2-way image classification set "data" from GitHub (AlvaroVasquezAI/Maize_Leaf_Disease_Classification); label vocabulary: phaeosphaeria leaf spot, southern rust.

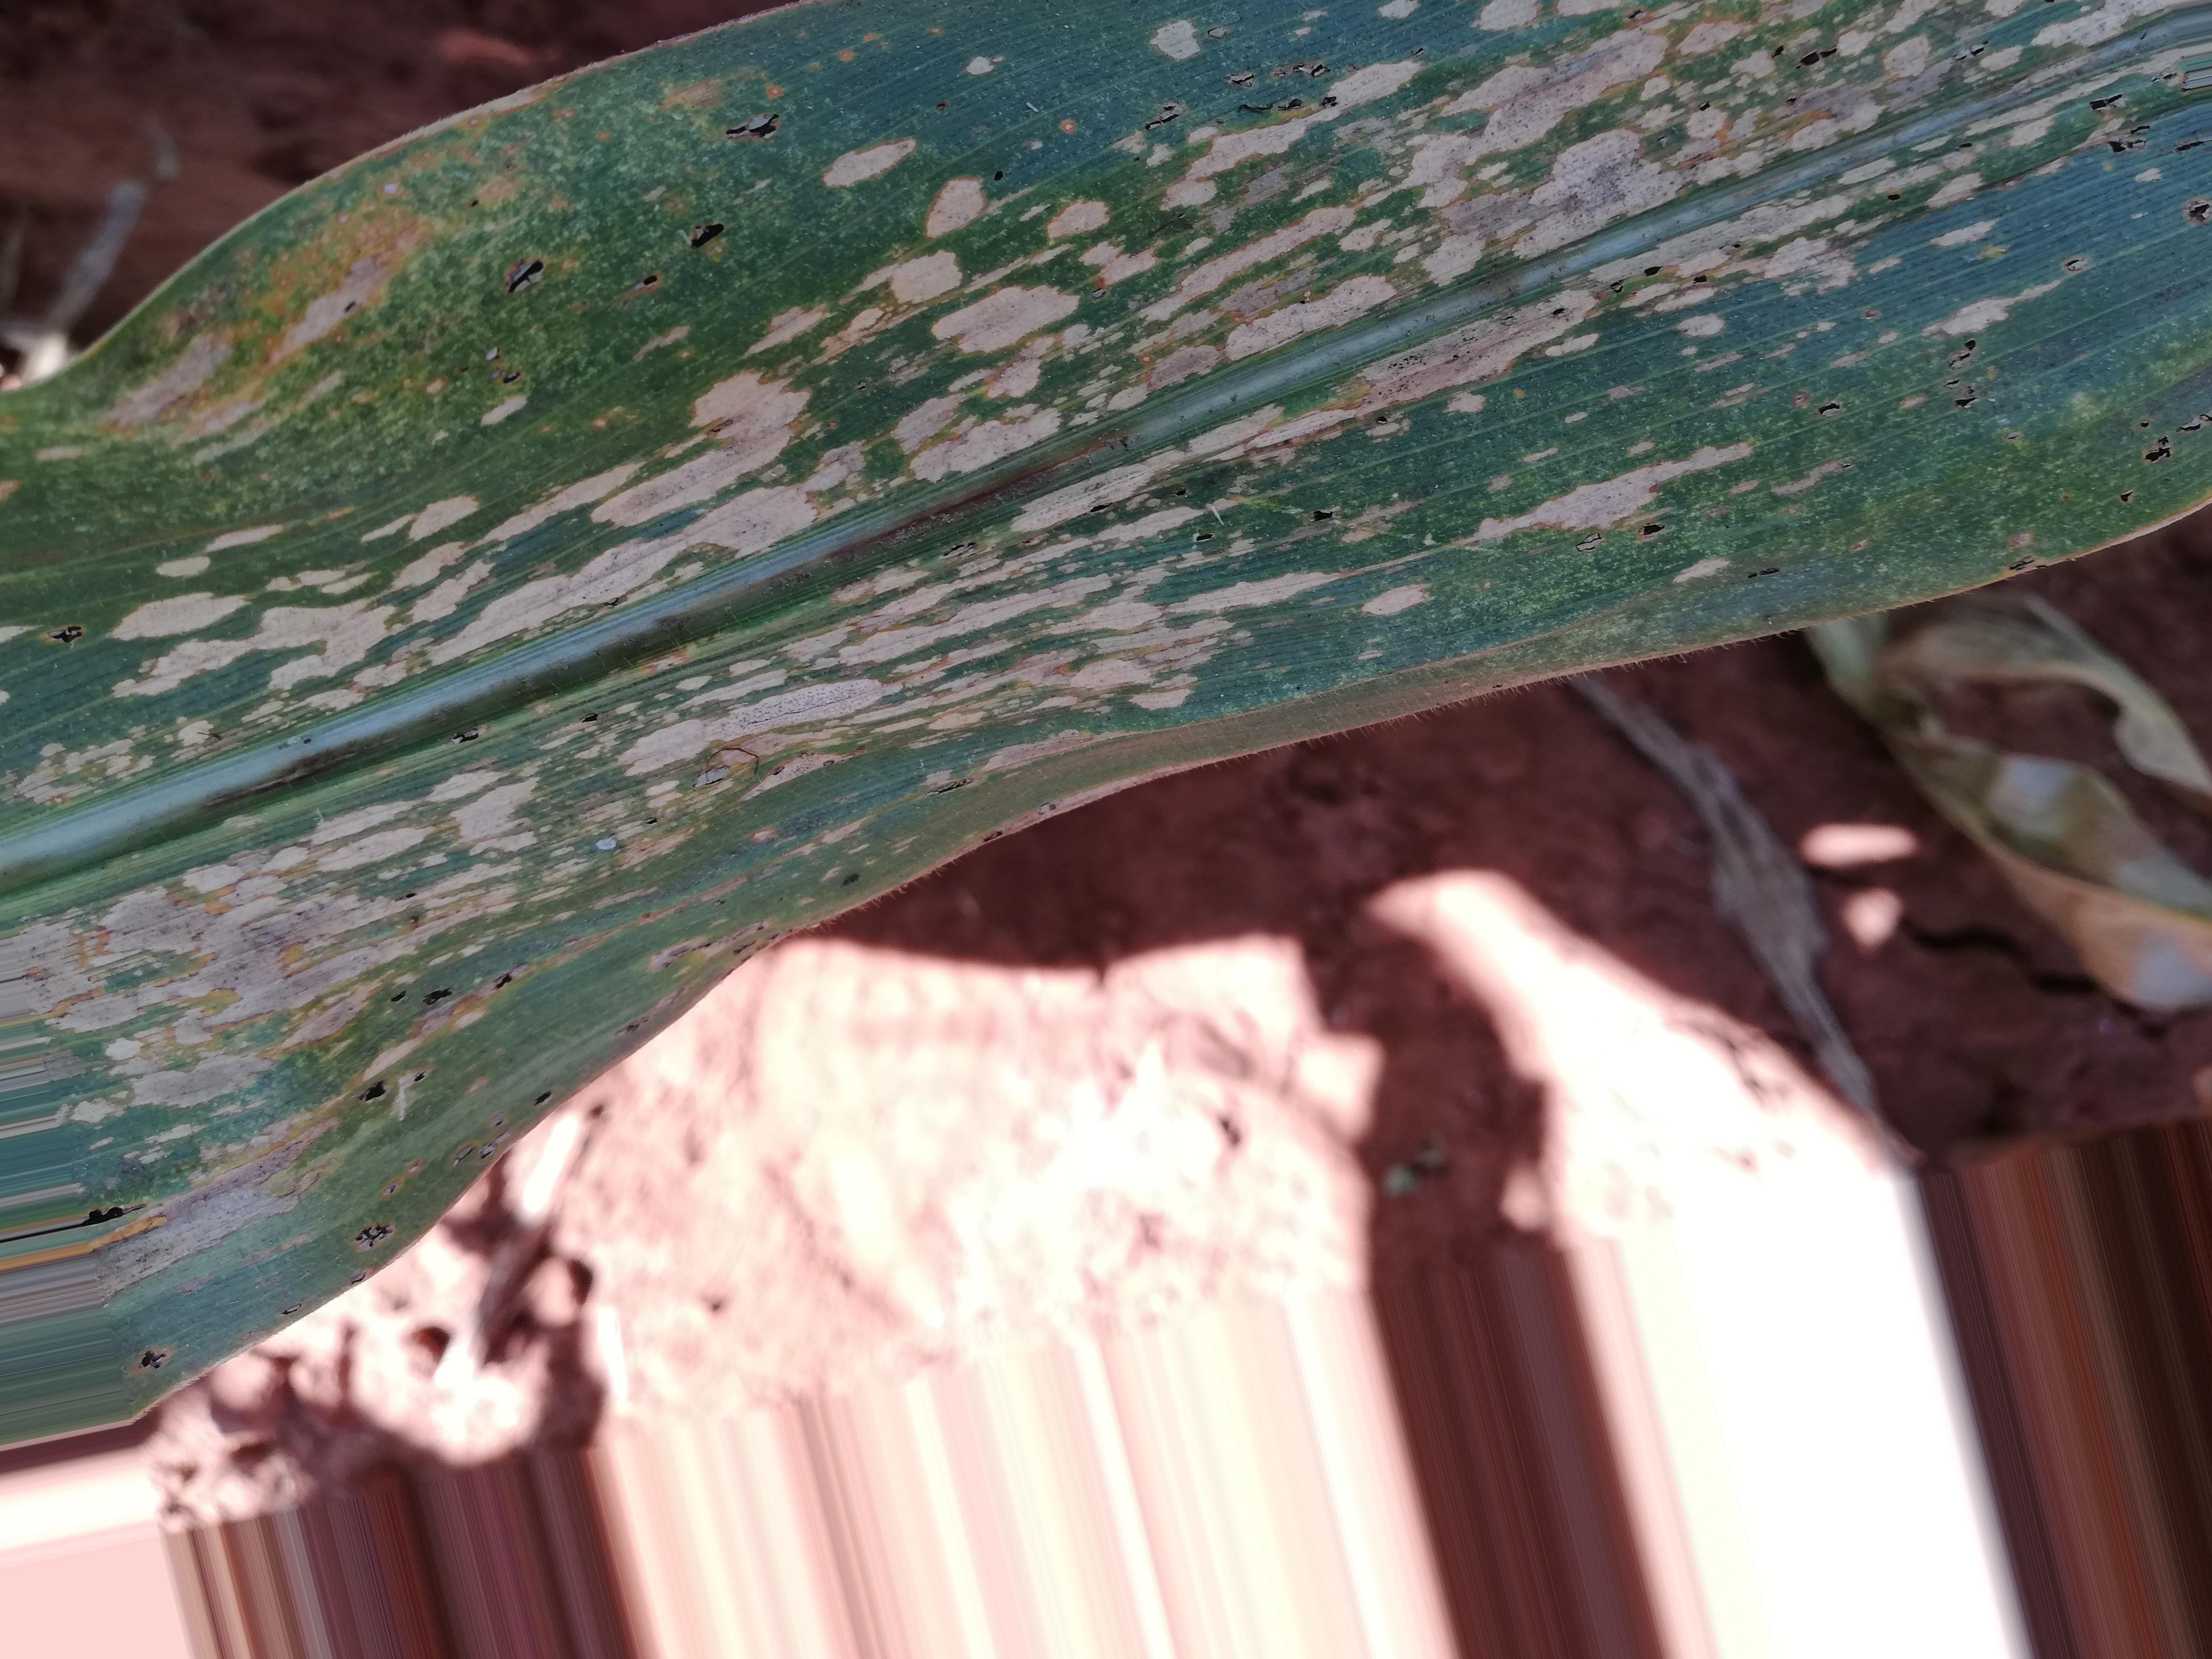
Label: southern rust

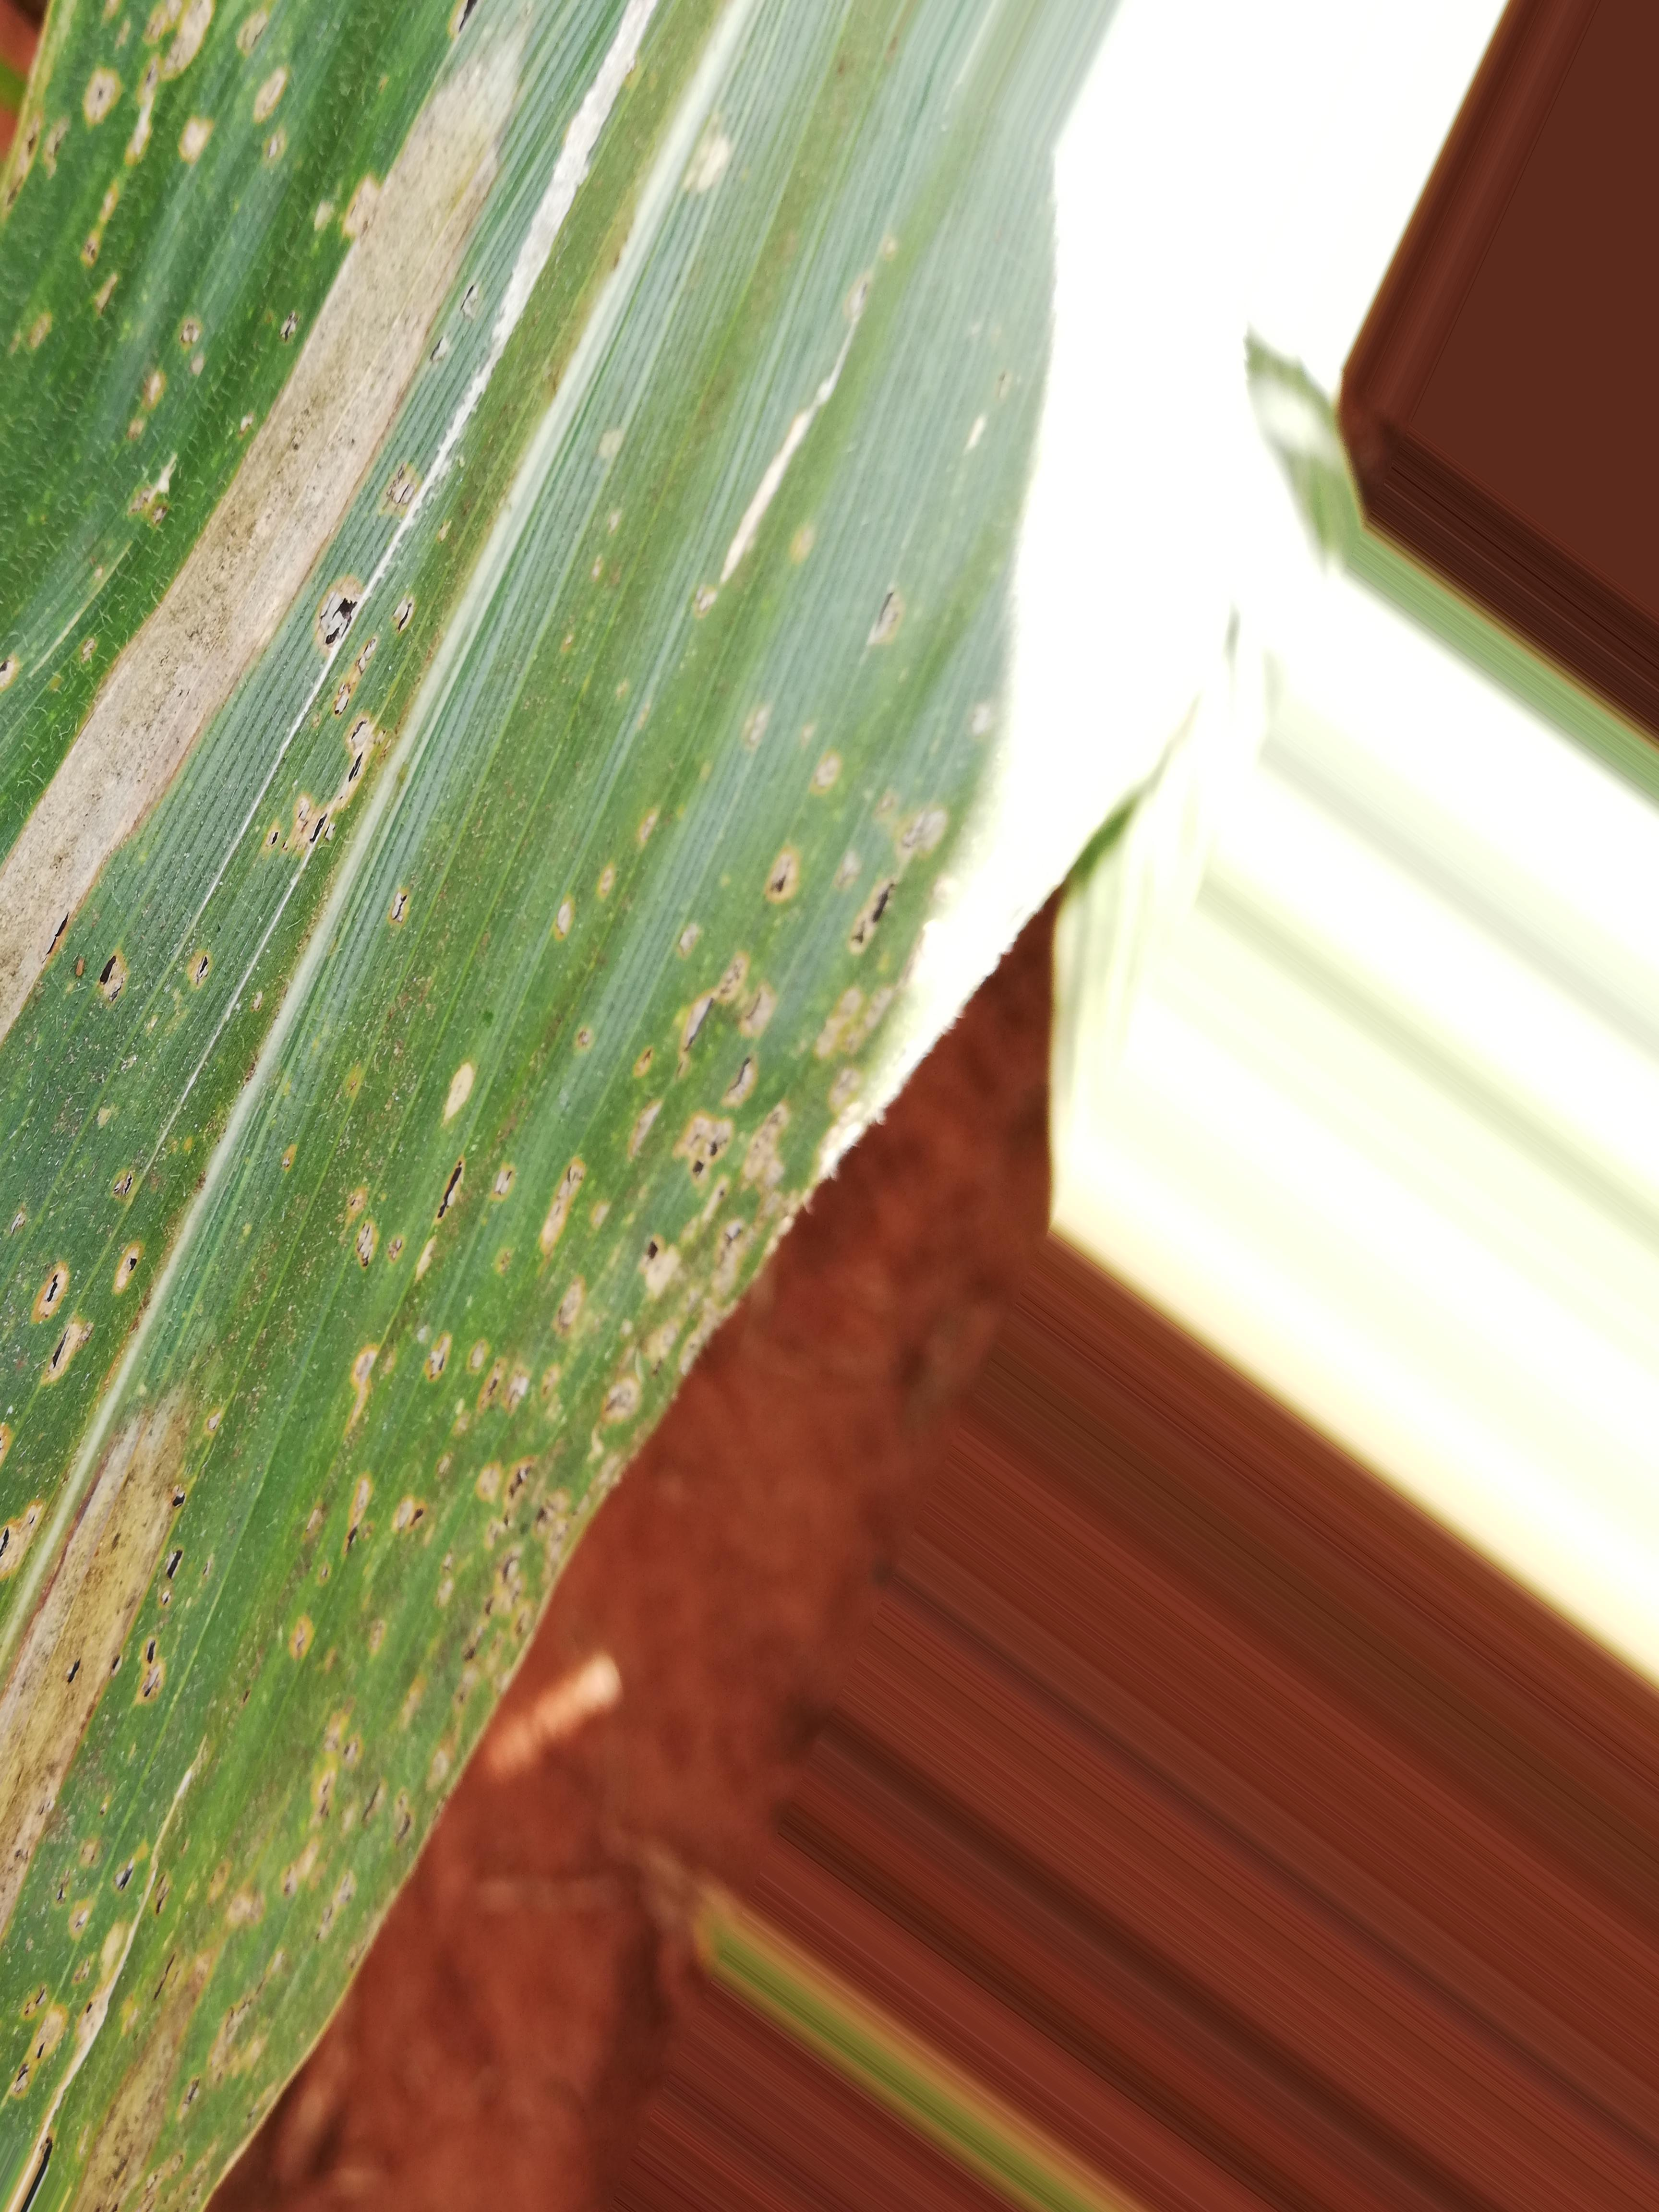
Label: phaeosphaeria leaf spot

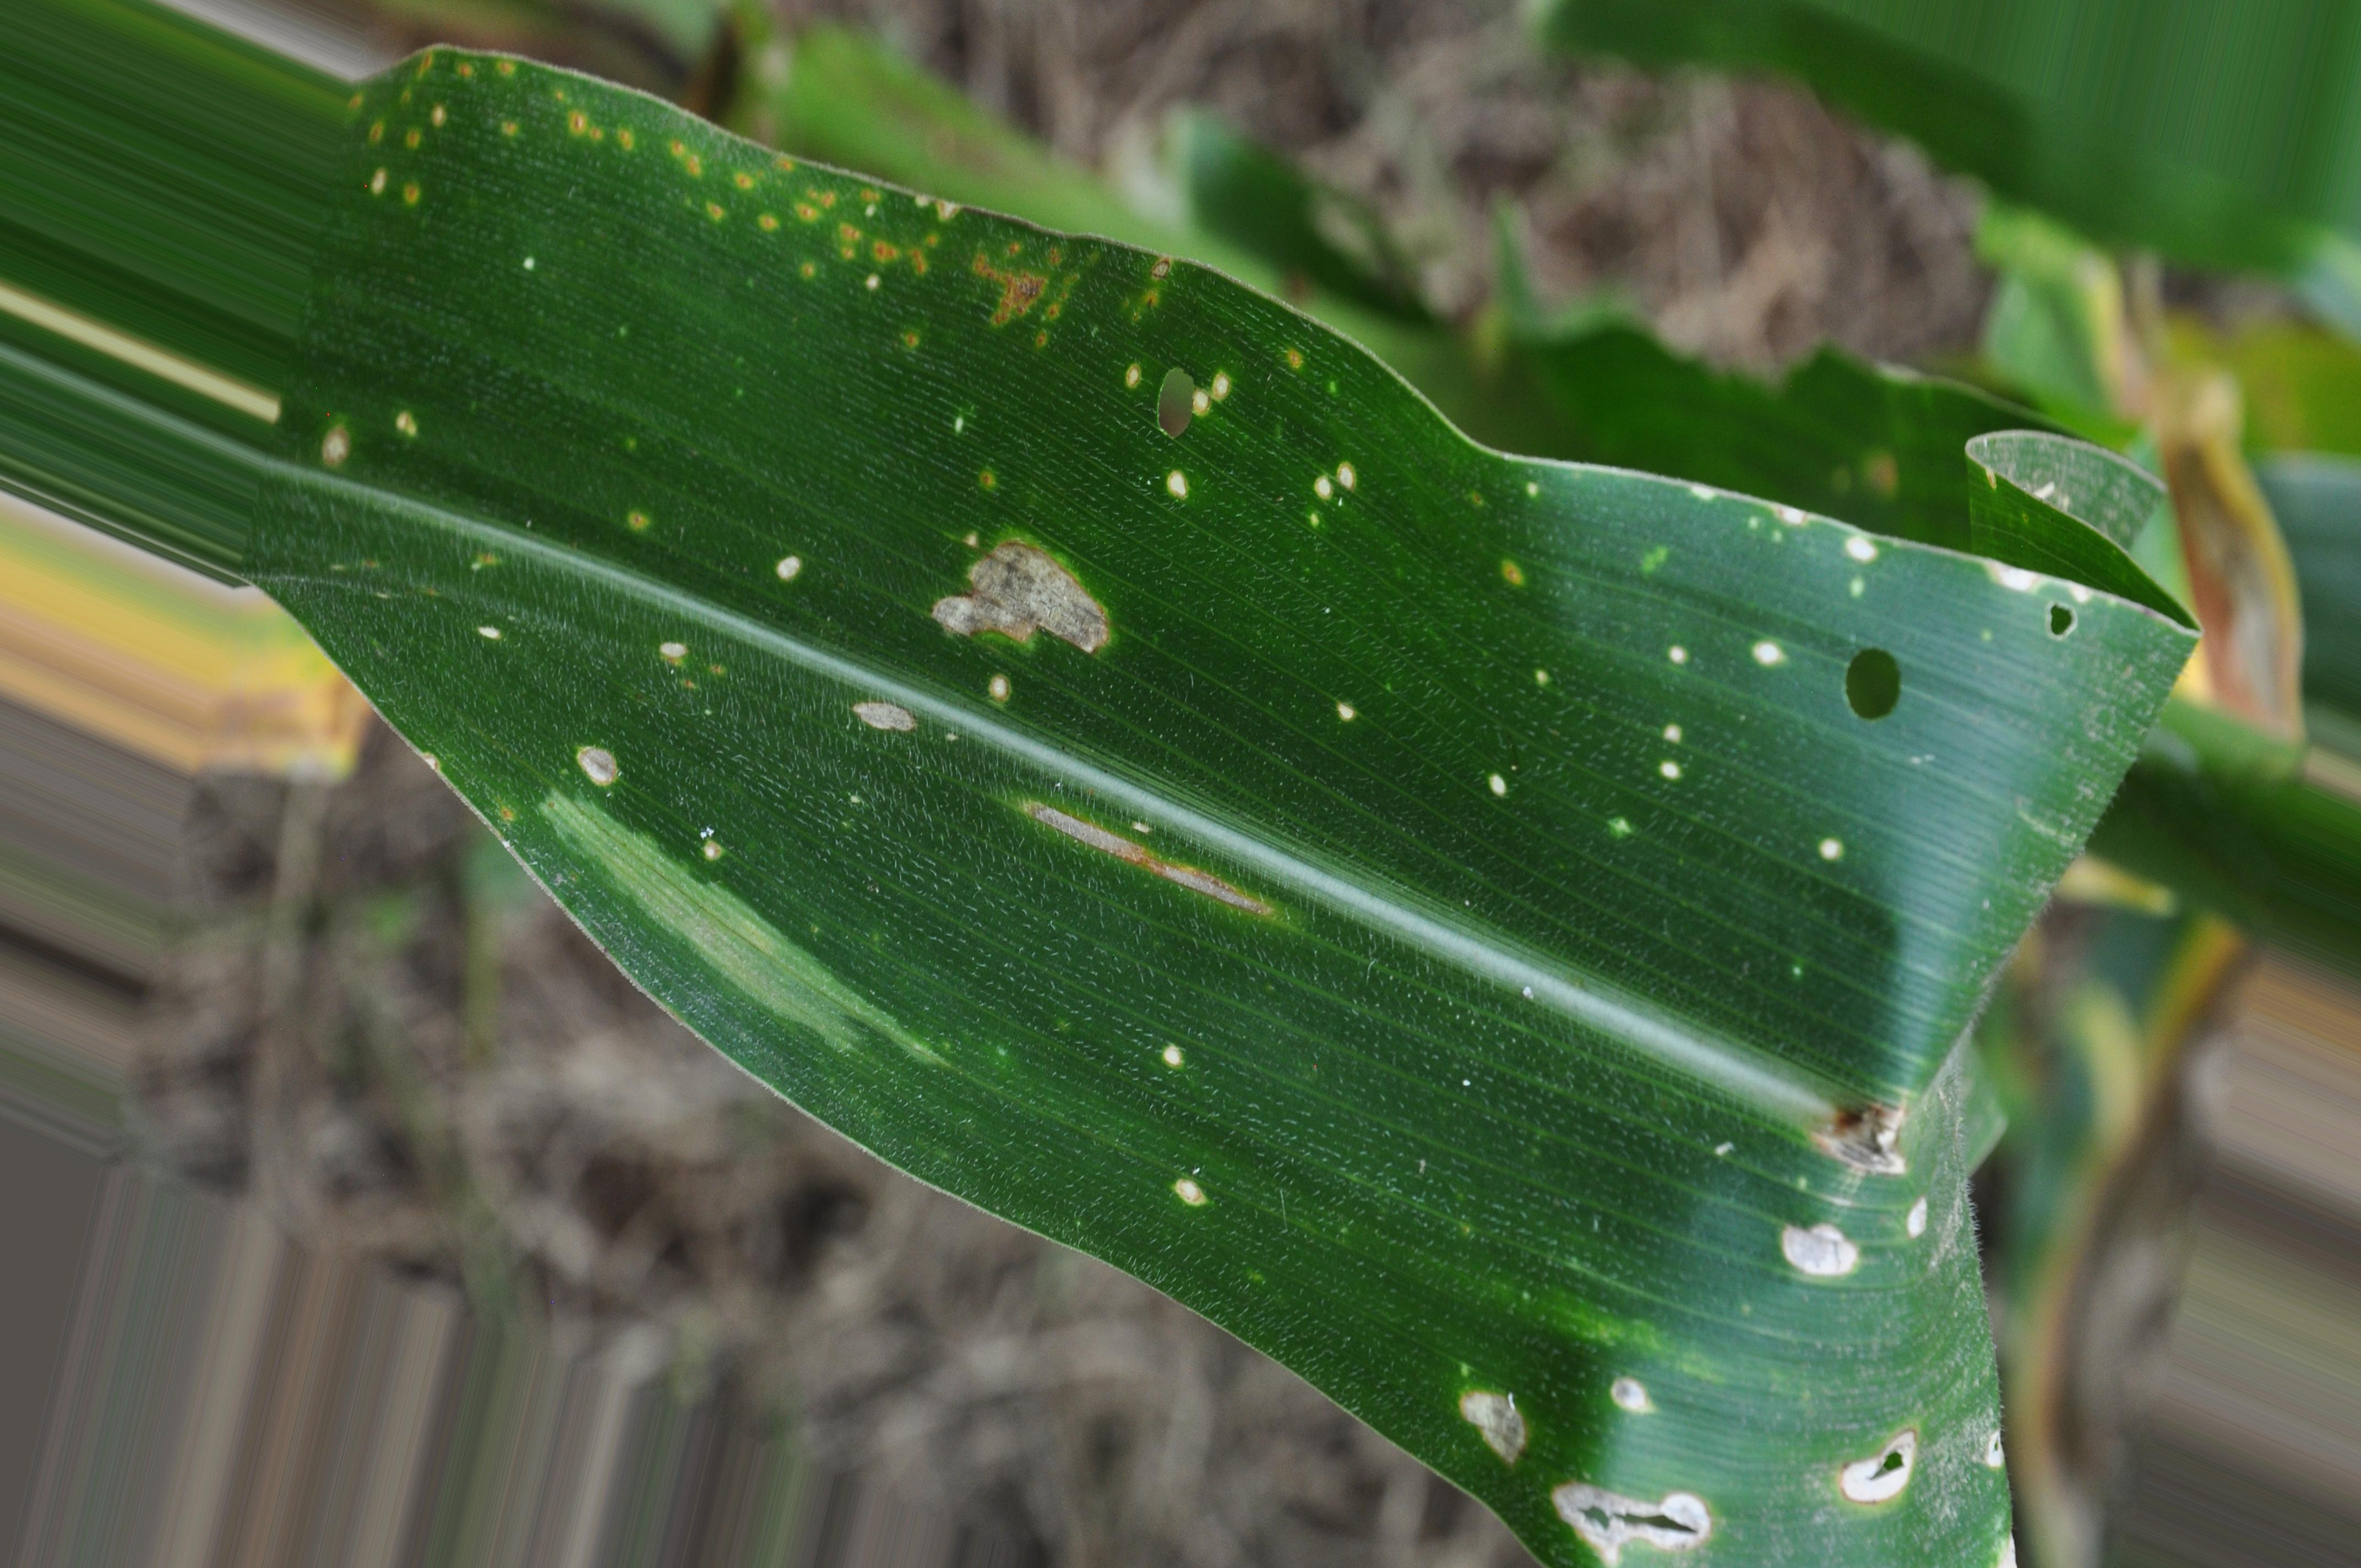
Label: southern rust

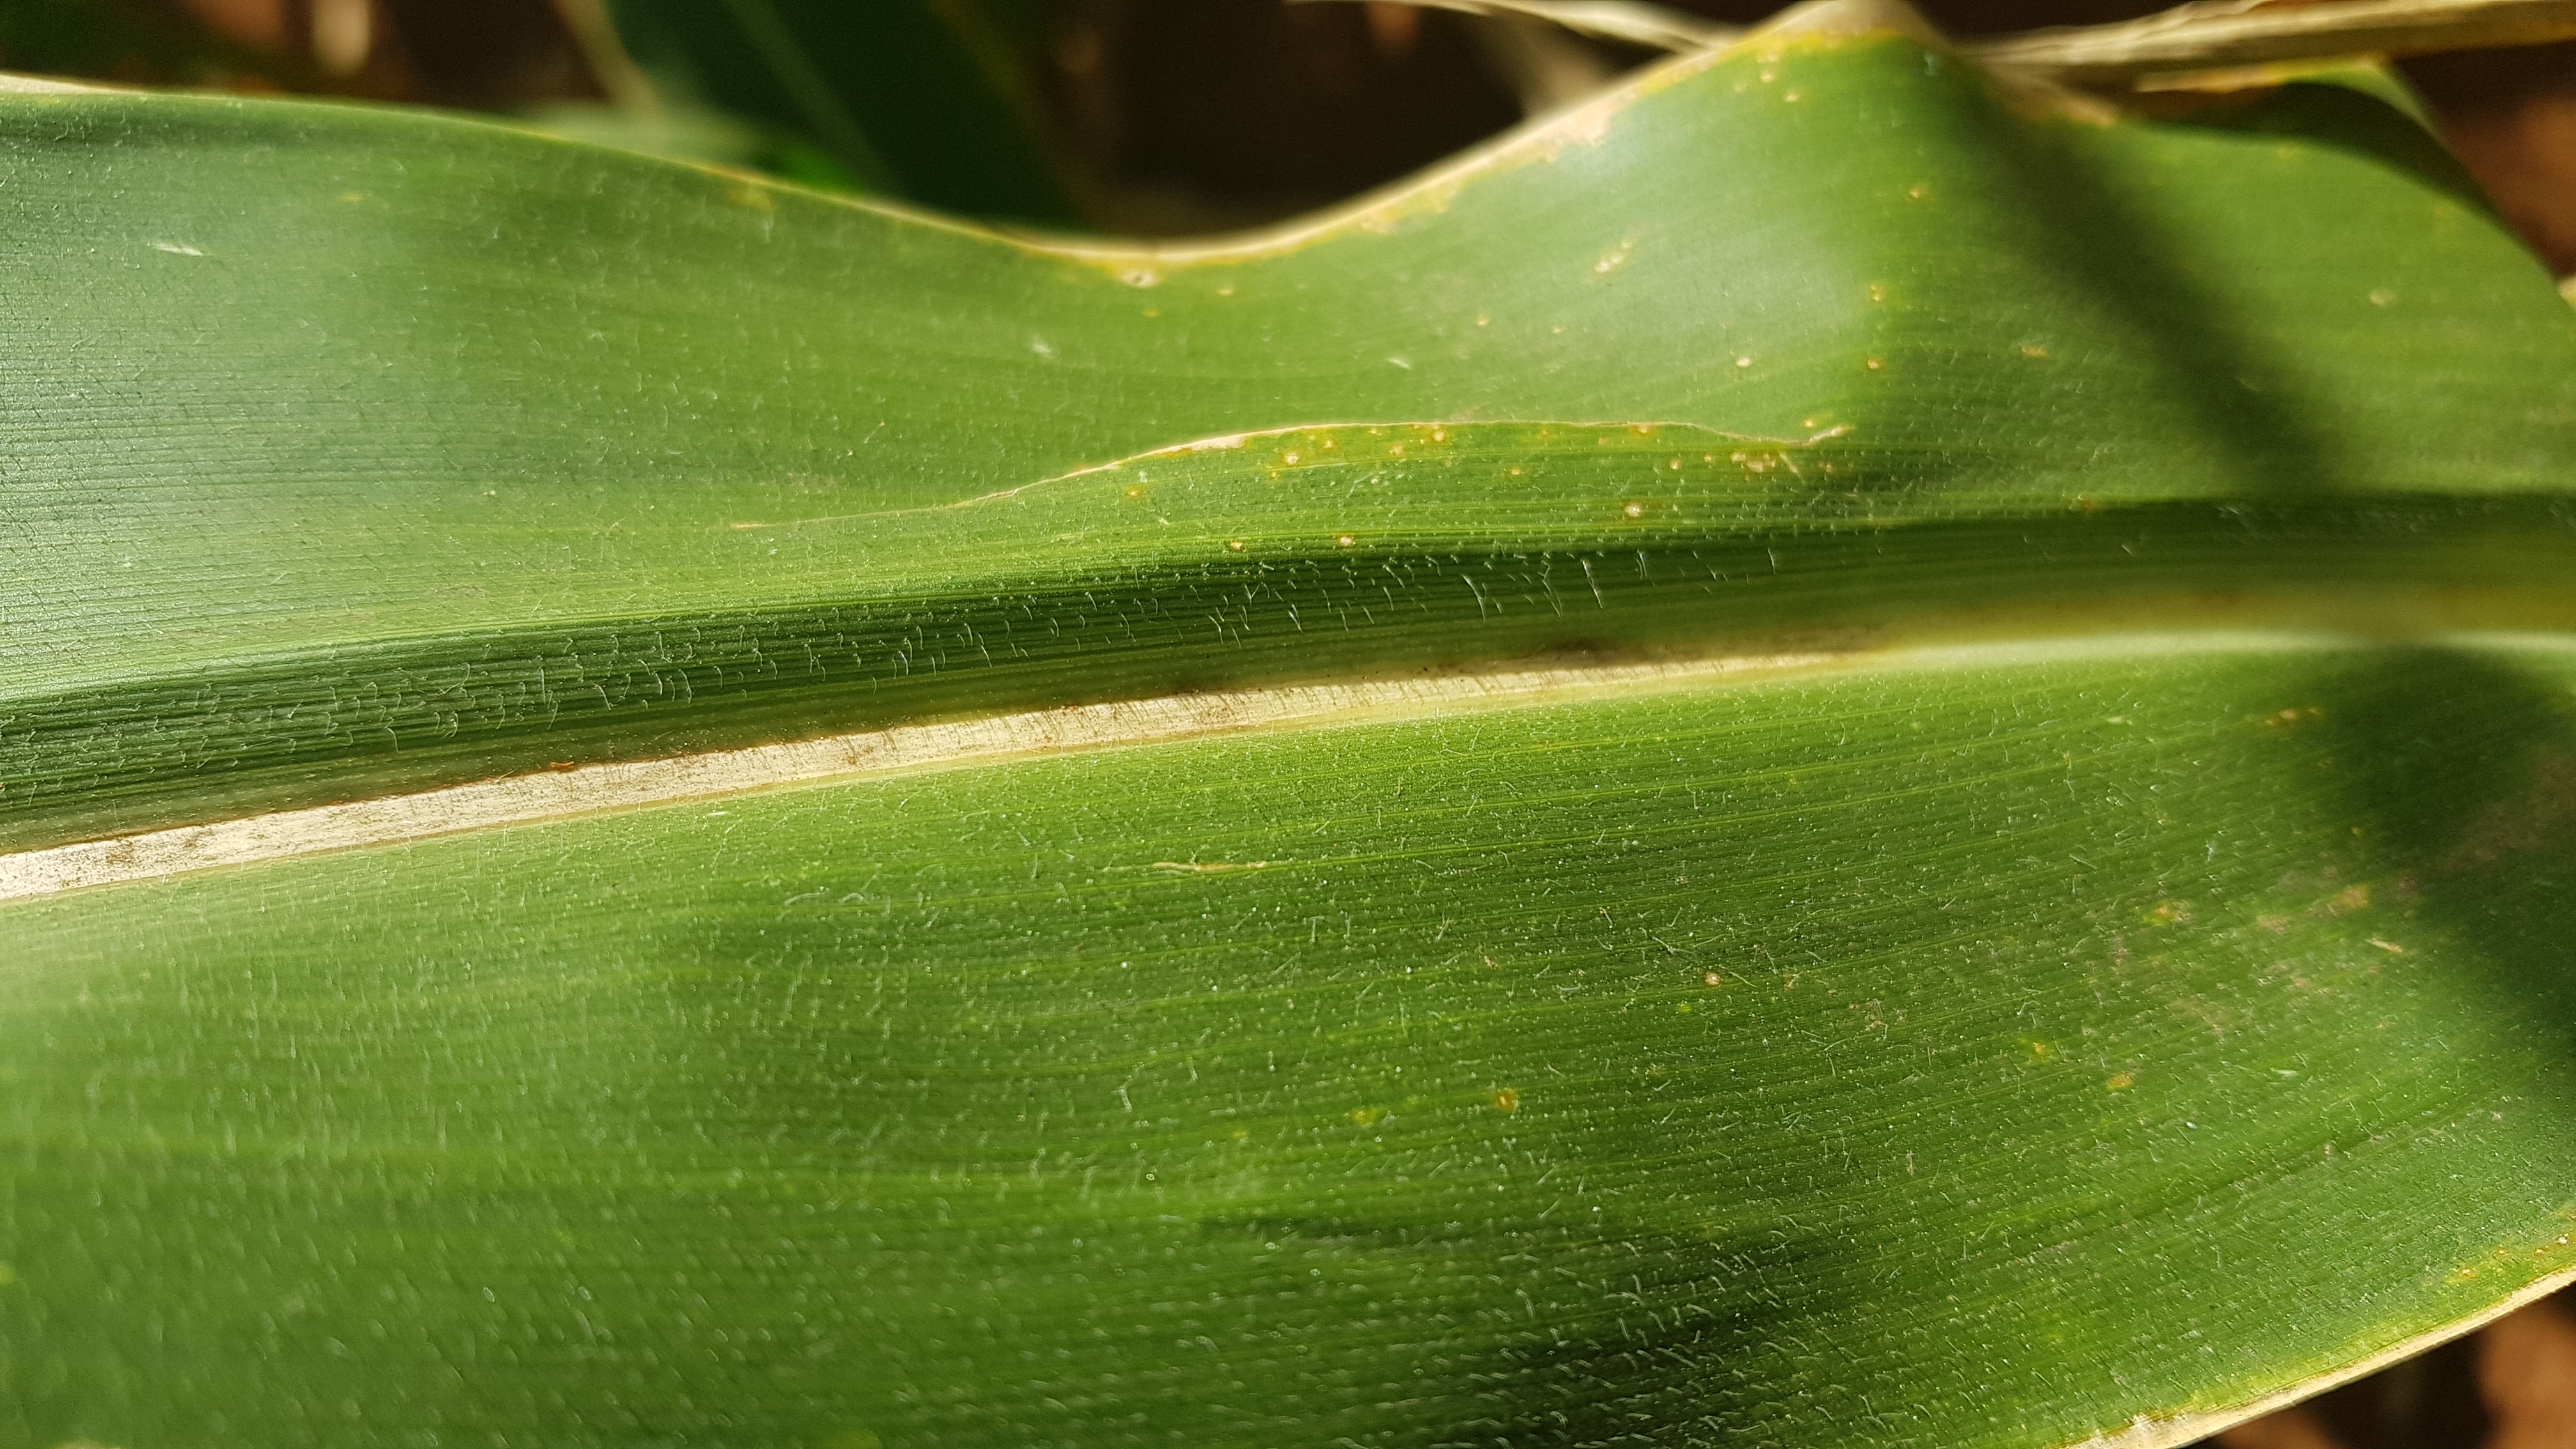
Label: phaeosphaeria leaf spot

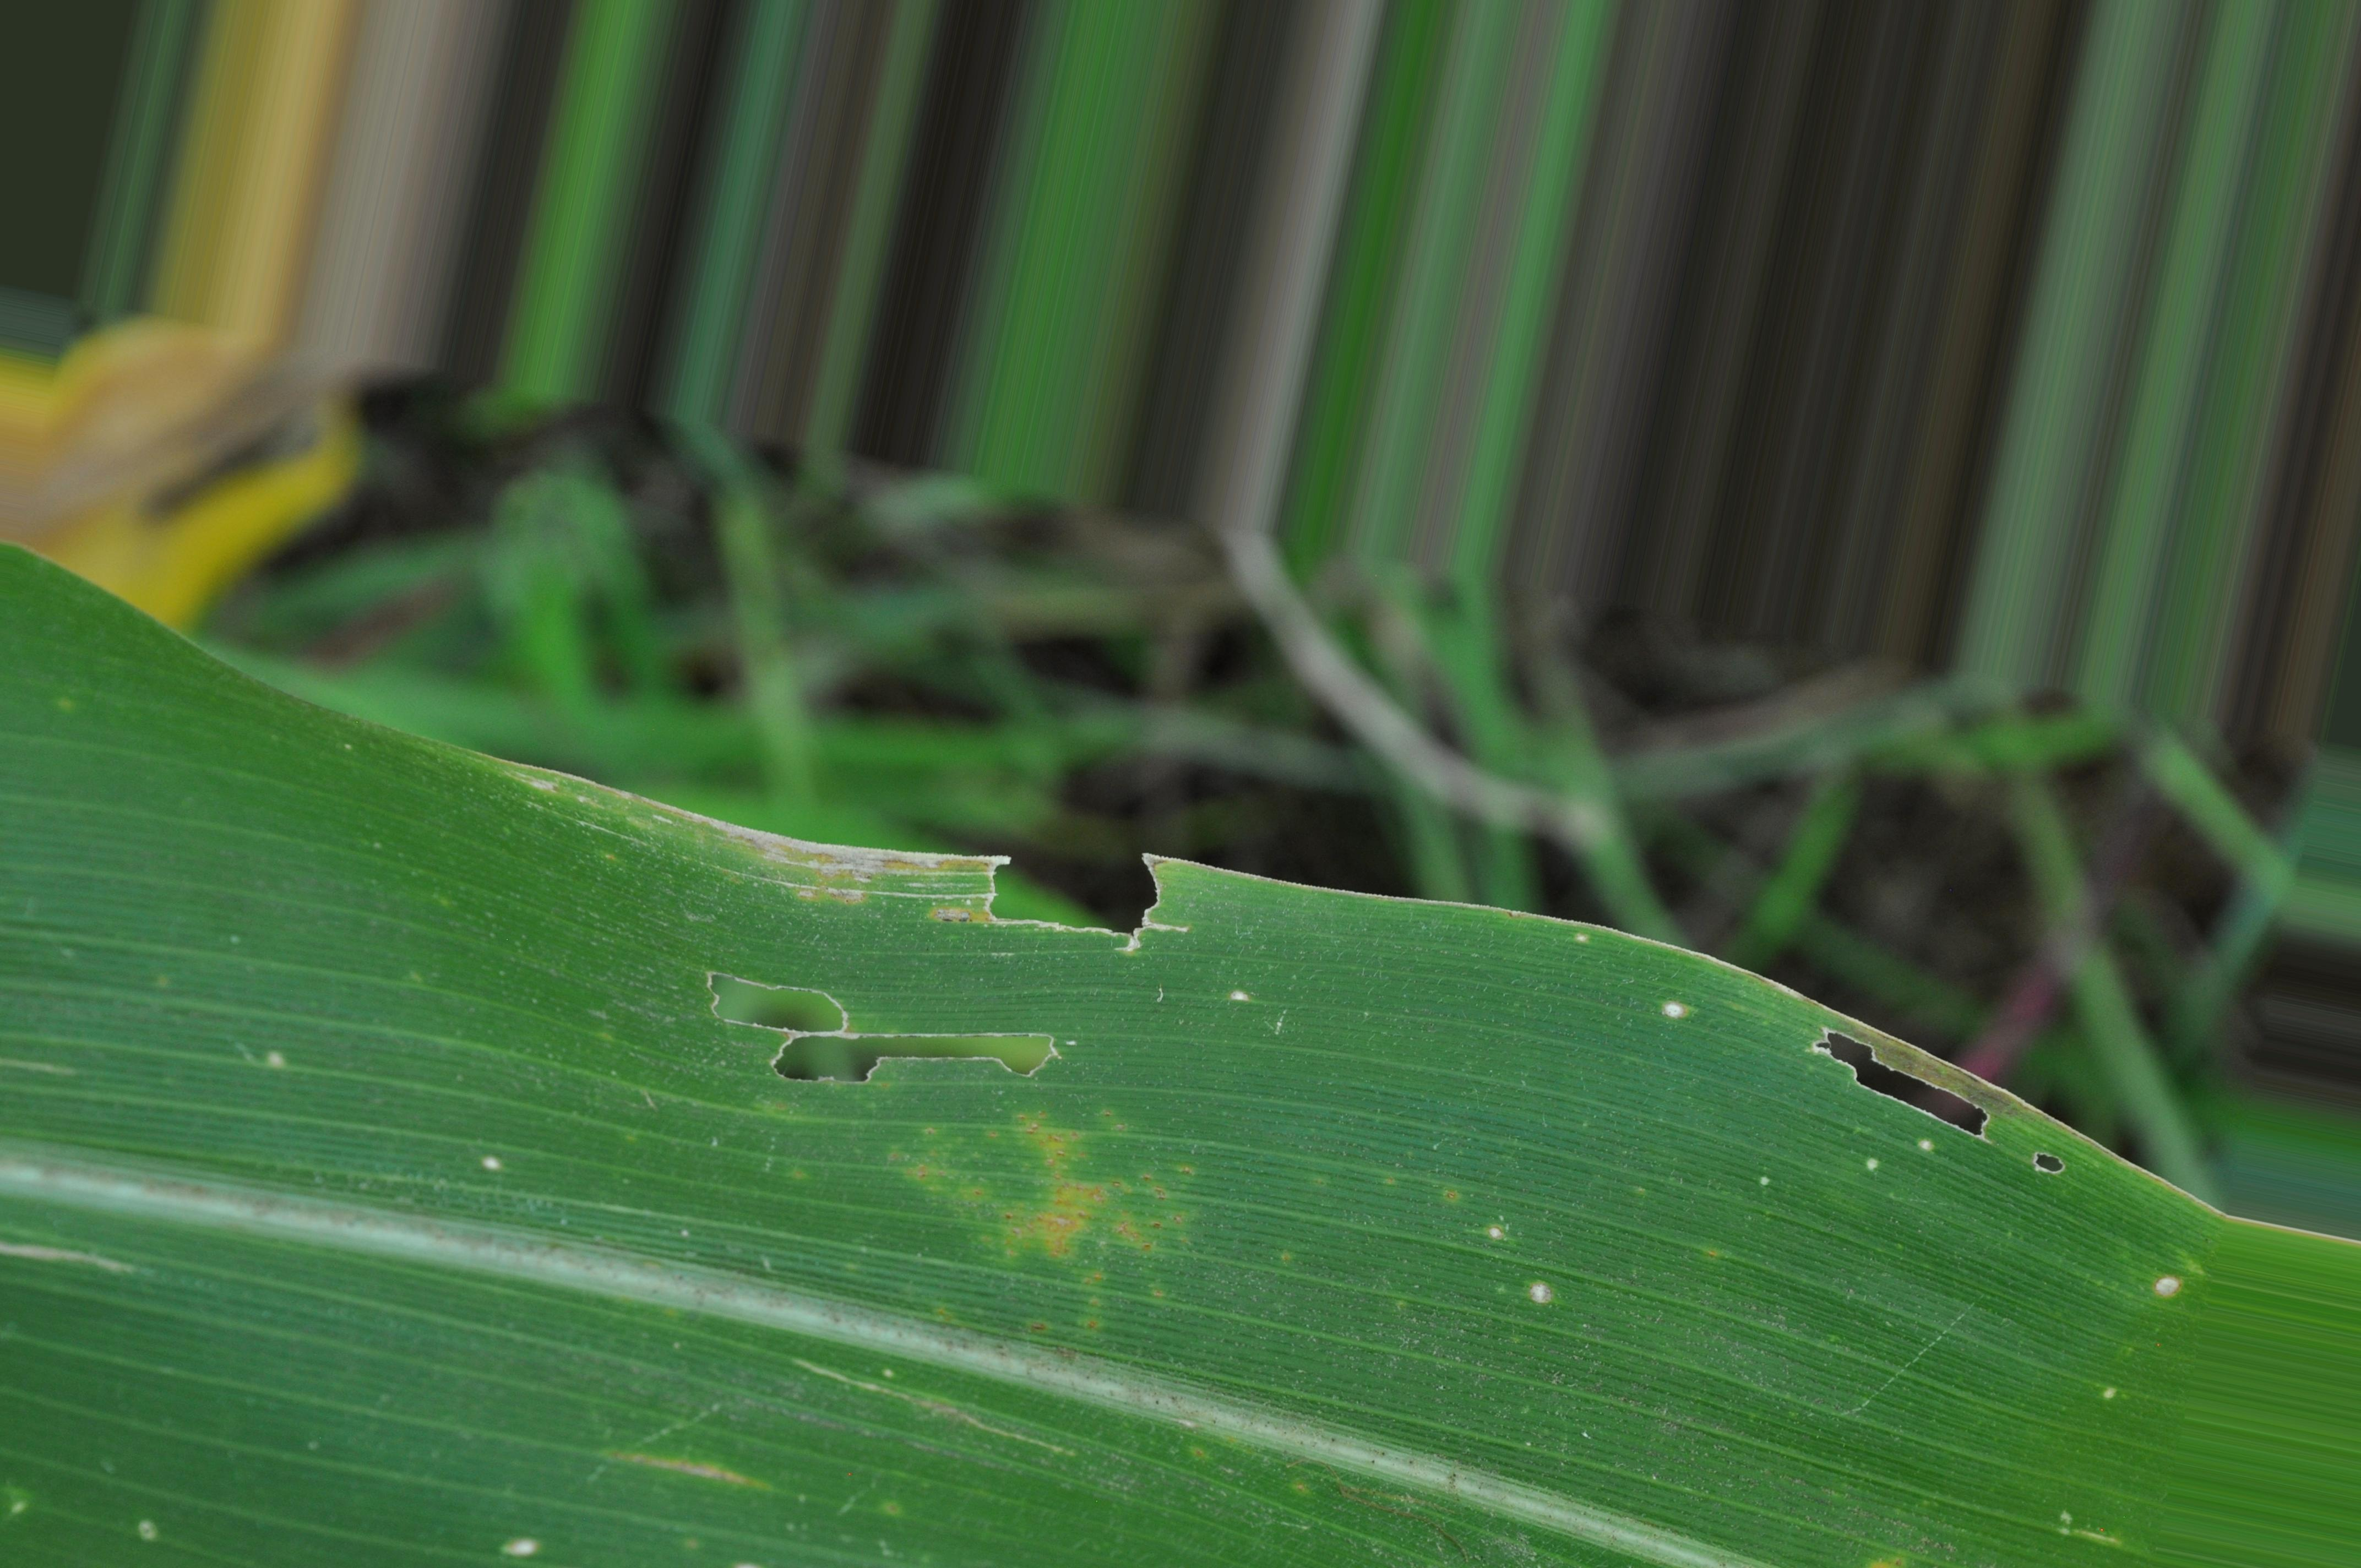
Label: southern rust

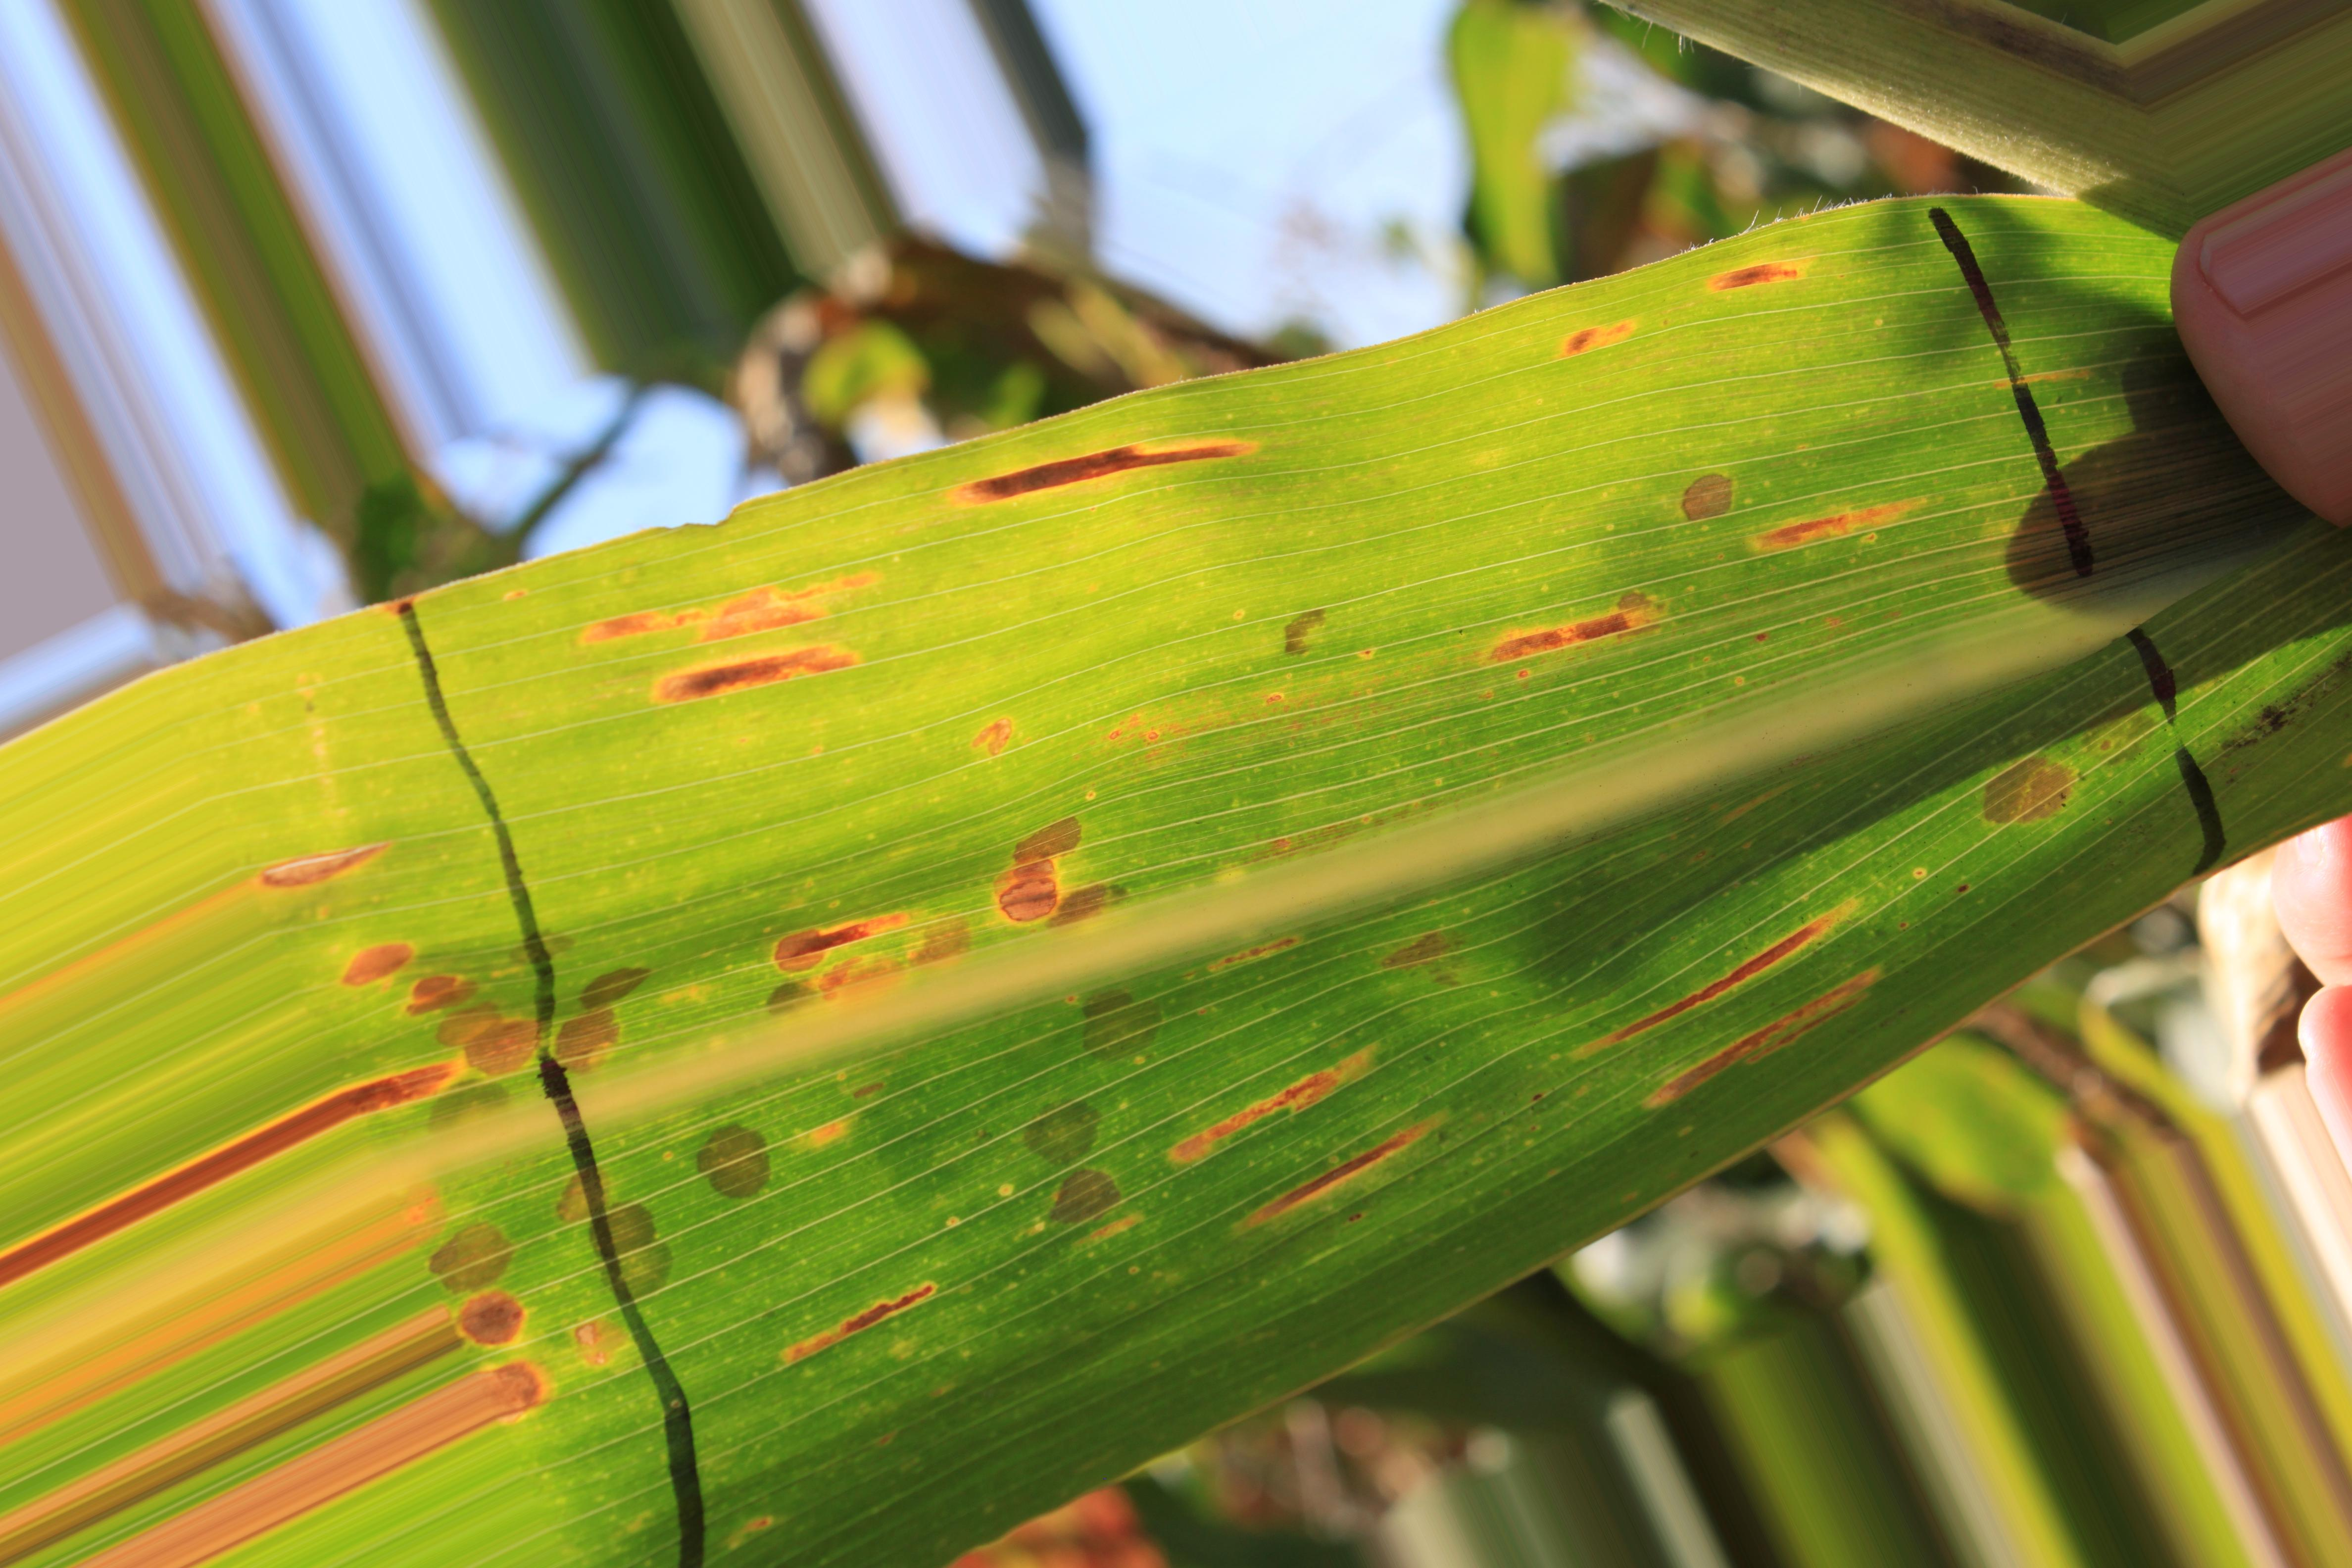
Label: phaeosphaeria leaf spot
